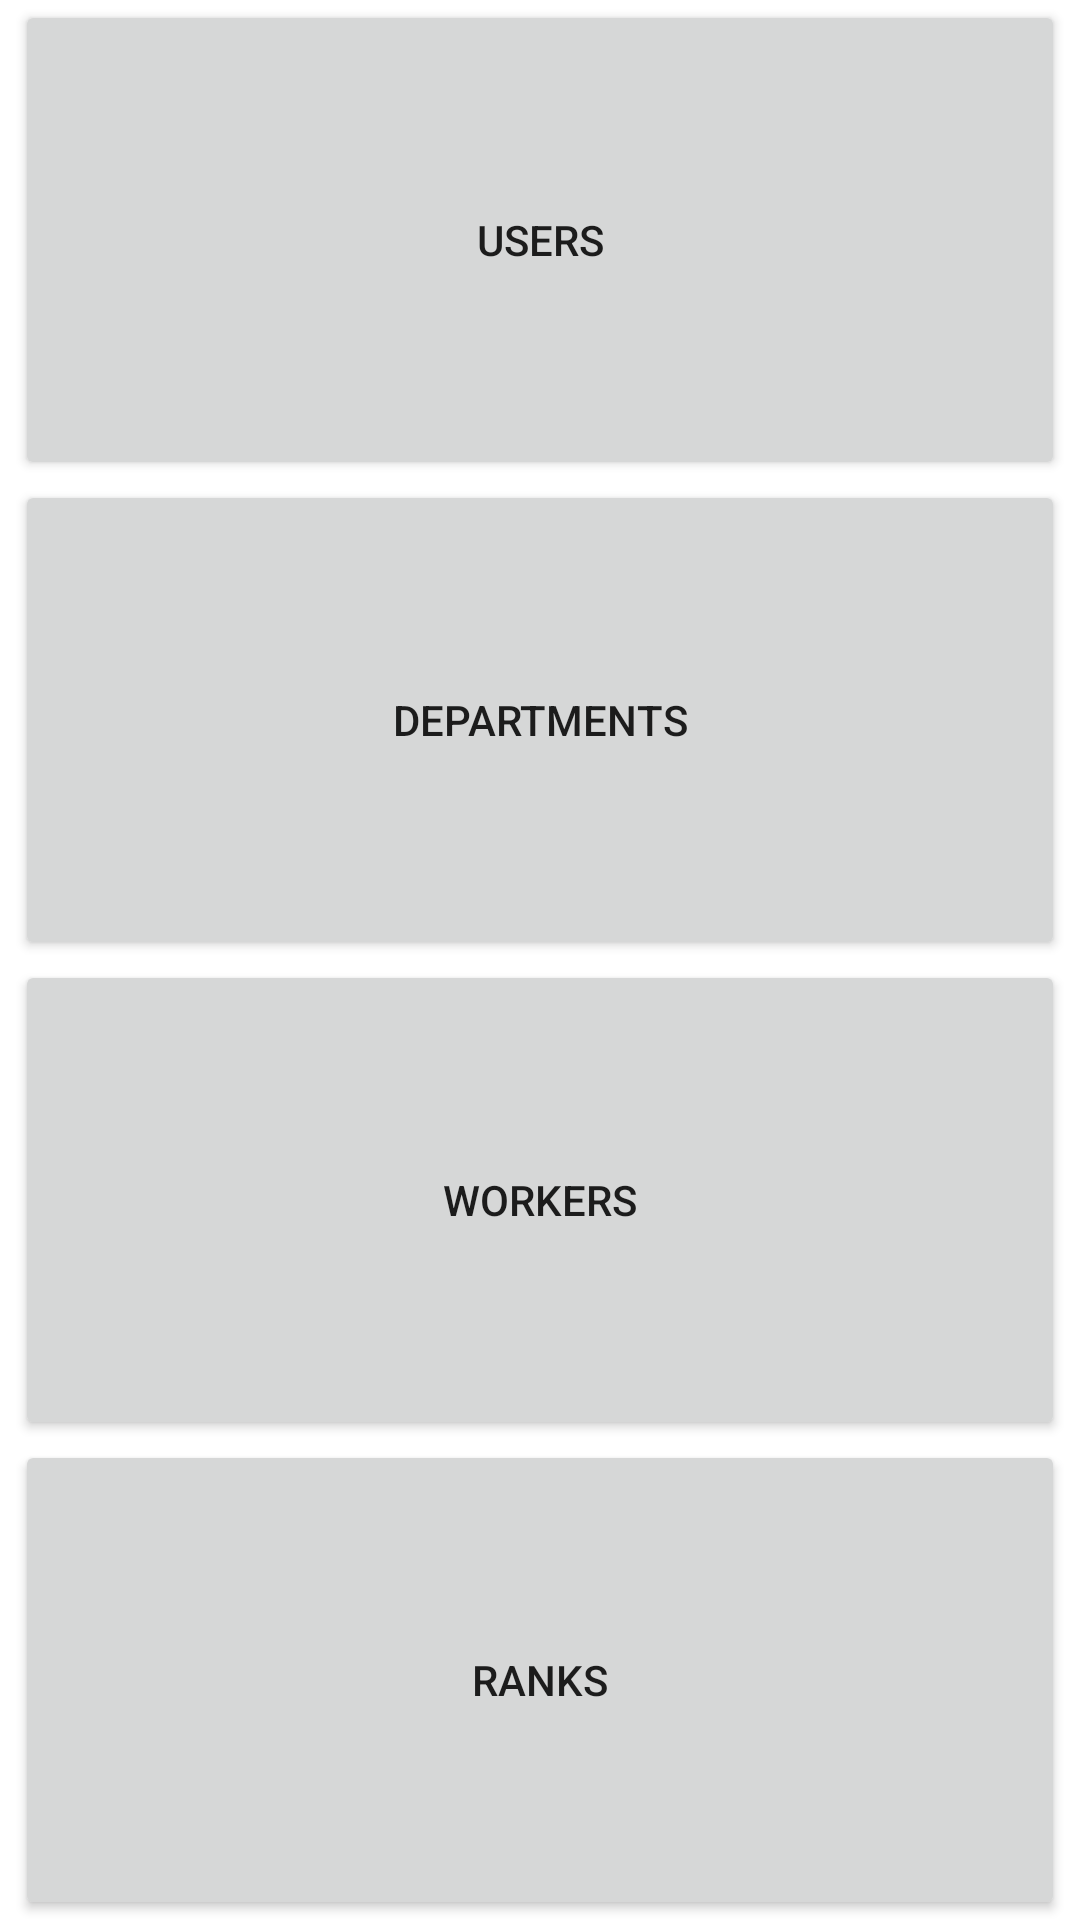

Android layout source for this screen:
<!-- AndroidManifest.xml: application theme Theme.NightWatchv10 -->
<!-- res/layout/activity_admin.xml -->
<?xml version="1.0" encoding="utf-8"?>
<RelativeLayout xmlns:android="http://schemas.android.com/apk/res/android"
    xmlns:app="http://schemas.android.com/apk/res-auto"
    xmlns:tools="http://schemas.android.com/tools"
    android:layout_width="match_parent"
    android:layout_height="match_parent"
    tools:context=".AdminActivity">

    <LinearLayout
        android:layout_width="match_parent"
        android:layout_height="match_parent"
        android:orientation="vertical"
        android:paddingHorizontal="5dp">

        <Button
            android:layout_width="match_parent"
            android:layout_height="wrap_content"
            android:layout_weight="1"
            android:id="@+id/btnUser"
            android:text="Users"
            />

        <Button
            android:layout_width="match_parent"
            android:layout_height="wrap_content"
            android:layout_weight="1"
            android:id="@+id/btnDepartments"
            android:text="Departments" />

        <Button
            android:layout_width="match_parent"
            android:layout_height="wrap_content"
            android:layout_weight="1"
            android:id="@+id/btnWorkers"
            android:text="Workers"
            />

        <Button
            android:layout_width="match_parent"
            android:layout_height="wrap_content"
            android:layout_weight="1"
            android:id="@+id/btnRanks"
            android:text="Ranks"
            />

    </LinearLayout>

</RelativeLayout>
<!-- resources referenced by this layout -->
<resources>
  <style name="Theme.NightWatchv10" parent="Theme.MaterialComponents.DayNight.DarkActionBar">
          
          <item name="colorPrimary">@color/purple_500</item>
          <item name="colorPrimaryVariant">@color/purple_700</item>
          <item name="colorOnPrimary">@color/white</item>
          
          <item name="colorSecondary">@color/teal_200</item>
          <item name="colorSecondaryVariant">@color/teal_700</item>
          <item name="colorOnSecondary">@color/black</item>
          
          <item name="android:statusBarColor" tools:targetApi="l">?attr/colorPrimaryVariant</item>
          
      </style>
  <!-- not gathered from this repository: default colours our renderer supplied (Android Studio template values) -->
  <color name="purple_500">#FF6200EE</color>
  <color name="purple_700">#FF3700B3</color>
  <color name="teal_200">#FF03DAC5</color>
  <color name="teal_700">#FF018786</color>
  <color name="black">#FF000000</color>
  <color name="white">#FFFFFFFF</color>
</resources>
